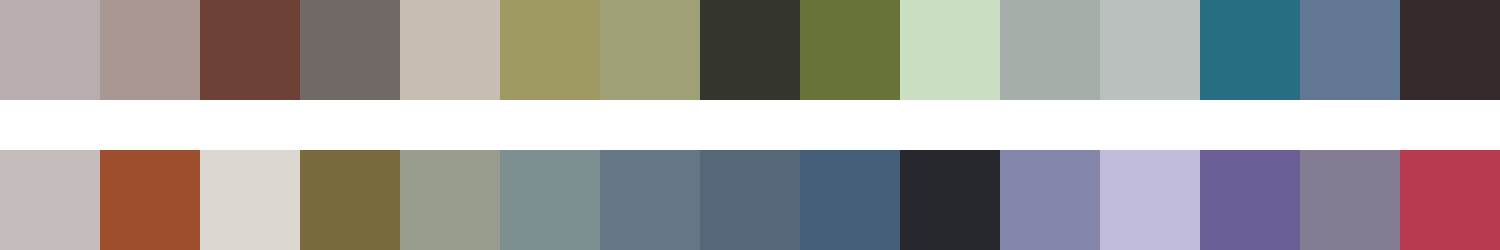

The data file committed next to this chart (first rows):
#b8aead	#a89793	#6e4136	#716a66	#c7beb3	#9f9a62	#9fa076	#34352d	#68733a	#cbe0c2	#a5aea9	#b9c0bd	#286e82	#627894	#35292b
#c5bdbc	#9d4f2d	#ddd7d2	#786a3d	#999d8d	#7e8f92	#657786	#556778	#455e79	#27282e	#8485ab	#c2bcdc	#6b5e96	#847d93	#b73a51
